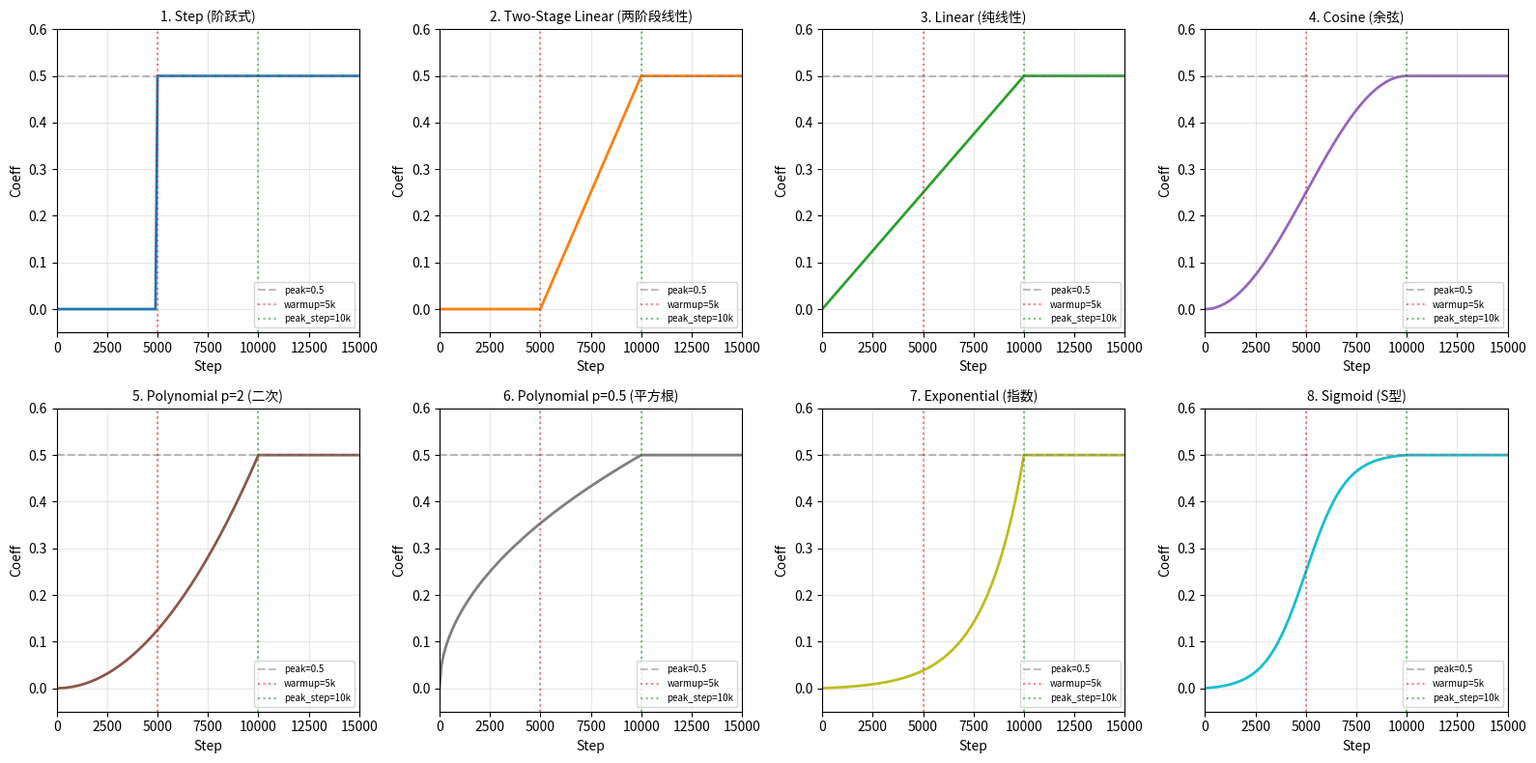

This chart was generated by the following Python code: (Note: this script raises an exception after producing the figure.)
#!/usr/bin/env python3
"""
Visualization of different scheduler functions for alignment loss coefficient.

Requirements:
- Monotonically increasing from ~0 to peak_value
- Reaches peak at peak_step (default 10k)
- Various curve shapes for different training dynamics
"""

import numpy as np
import matplotlib.pyplot as plt


def step_scheduler(step, warmup_steps=5000, peak_value=0.5, **kwargs):
    """
    阶跃式调度器：在warmup_steps之前为0，之后直接跳变为peak_value
    
    适用场景：希望模型先学习基础动作预测，再突然引入对齐约束
    """
    return peak_value if step >= warmup_steps else 0.0


def linear_scheduler(step, warmup_steps=0, peak_step=10000, peak_value=0.5, **kwargs):
    """
    线性调度器：从warmup_steps开始线性增长到peak_step
    
    适用场景：希望对齐约束平滑引入，避免训练不稳定
    """
    if step < warmup_steps:
        return 0.0
    elif step >= peak_step:
        return peak_value
    else:
        progress = (step - warmup_steps) / (peak_step - warmup_steps)
        return peak_value * progress


def cosine_scheduler(step, warmup_steps=0, peak_step=10000, peak_value=0.5, **kwargs):
    """
    余弦调度器：使用余弦曲线平滑过渡，前期增长慢，中期加速，后期趋缓
    
    适用场景：希望早期给模型更多自由学习空间，中期加速引入对齐
    """
    if step < warmup_steps:
        return 0.0
    elif step >= peak_step:
        return peak_value
    else:
        progress = (step - warmup_steps) / (peak_step - warmup_steps)
        # 使用 (1 - cos(π * progress)) / 2 实现S型曲线
        return peak_value * (1 - np.cos(np.pi * progress)) / 2


def exponential_scheduler(step, warmup_steps=0, peak_step=10000, peak_value=0.5, gamma=5.0, **kwargs):
    """
    指数调度器：指数增长，前期非常缓慢，后期快速上升
    
    gamma控制曲线陡峭程度，gamma越大后期越陡峭
    适用场景：希望前期几乎不受对齐约束影响，后期快速增强
    """
    if step < warmup_steps:
        return 0.0
    elif step >= peak_step:
        return peak_value
    else:
        progress = (step - warmup_steps) / (peak_step - warmup_steps)
        # 使用 (exp(gamma * progress) - 1) / (exp(gamma) - 1) 归一化到 [0, 1]
        return peak_value * (np.exp(gamma * progress) - 1) / (np.exp(gamma) - 1)


def sigmoid_scheduler(step, warmup_steps=0, peak_step=10000, peak_value=0.5, steepness=10.0, **kwargs):
    """
    Sigmoid调度器：S型曲线，前期和后期平缓，中期快速变化
    
    steepness控制S曲线的陡峭程度
    适用场景：希望在中间阶段快速过渡到目标值
    """
    if step < warmup_steps:
        return 0.0
    elif step >= peak_step:
        return peak_value
    else:
        progress = (step - warmup_steps) / (peak_step - warmup_steps)
        # 将progress映射到sigmoid的中心区域
        x = steepness * (progress - 0.5)
        sigmoid_val = 1 / (1 + np.exp(-x))
        # 归一化到[0, 1]范围
        sigmoid_min = 1 / (1 + np.exp(steepness * 0.5))
        sigmoid_max = 1 / (1 + np.exp(-steepness * 0.5))
        normalized = (sigmoid_val - sigmoid_min) / (sigmoid_max - sigmoid_min)
        return peak_value * normalized


def polynomial_scheduler(step, warmup_steps=0, peak_step=10000, peak_value=0.5, power=2.0, **kwargs):
    """
    多项式调度器：使用幂函数 progress^power
    
    power=1: 线性
    power=2: 二次（前期慢，后期快）
    power=0.5: 平方根（前期快，后期慢）
    适用场景：需要精细控制增长曲线形状
    """
    if step < warmup_steps:
        return 0.0
    elif step >= peak_step:
        return peak_value
    else:
        progress = (step - warmup_steps) / (peak_step - warmup_steps)
        return peak_value * (progress ** power)


def two_stage_linear_scheduler(step, warmup_steps=5000, peak_step=10000, peak_value=0.5, **kwargs):
    """
    两阶段线性调度器：先warmup阶段为0，然后线性增长到peak
    
    结合了阶跃和线性的优点
    适用场景：希望先让模型稳定，然后平滑引入对齐约束
    """
    if step < warmup_steps:
        return 0.0
    elif step >= peak_step:
        return peak_value
    else:
        progress = (step - warmup_steps) / (peak_step - warmup_steps)
        return peak_value * progress


def visualize_schedulers():
    """可视化所有scheduler函数"""
    max_steps = 15000
    steps = np.arange(0, max_steps + 1, 100)
    
    # 配置参数
    config = {
        'warmup_steps': 5000,
        'peak_step': 10000,
        'peak_value': 0.5,
    }
    
    schedulers = {
        '1. Step (阶跃式)': (step_scheduler, {'warmup_steps': 5000, 'peak_value': 0.5}),
        '2. Two-Stage Linear (两阶段线性)': (two_stage_linear_scheduler, {'warmup_steps': 5000, 'peak_step': 10000, 'peak_value': 0.5}),
        '3. Linear (纯线性)': (linear_scheduler, {'warmup_steps': 0, 'peak_step': 10000, 'peak_value': 0.5}),
        '4. Cosine (余弦)': (cosine_scheduler, {'warmup_steps': 0, 'peak_step': 10000, 'peak_value': 0.5}),
        '5. Polynomial p=2 (二次)': (polynomial_scheduler, {'warmup_steps': 0, 'peak_step': 10000, 'peak_value': 0.5, 'power': 2.0}),
        '6. Polynomial p=0.5 (平方根)': (polynomial_scheduler, {'warmup_steps': 0, 'peak_step': 10000, 'peak_value': 0.5, 'power': 0.5}),
        '7. Exponential (指数)': (exponential_scheduler, {'warmup_steps': 0, 'peak_step': 10000, 'peak_value': 0.5, 'gamma': 5.0}),
        '8. Sigmoid (S型)': (sigmoid_scheduler, {'warmup_steps': 0, 'peak_step': 10000, 'peak_value': 0.5, 'steepness': 10.0}),
    }
    
    # 创建图形
    fig, axes = plt.subplots(2, 4, figsize=(16, 8))
    axes = axes.flatten()
    
    colors = plt.cm.tab10(np.linspace(0, 1, len(schedulers)))
    
    for idx, (name, (scheduler_fn, params)) in enumerate(schedulers.items()):
        ax = axes[idx]
        values = [scheduler_fn(s, **params) for s in steps]
        ax.plot(steps, values, color=colors[idx], linewidth=2)
        ax.set_title(name, fontsize=10)
        ax.set_xlabel('Step')
        ax.set_ylabel('Coeff')
        ax.set_xlim(0, max_steps)
        ax.set_ylim(-0.05, 0.6)
        ax.axhline(y=0.5, color='gray', linestyle='--', alpha=0.5, label='peak=0.5')
        ax.axvline(x=5000, color='red', linestyle=':', alpha=0.5, label='warmup=5k')
        ax.axvline(x=10000, color='green', linestyle=':', alpha=0.5, label='peak_step=10k')
        ax.grid(True, alpha=0.3)
        ax.legend(fontsize=7, loc='lower right')
    
    plt.tight_layout()
    plt.savefig('/home/icrlab02/vla_ws/VLA-Adapter/scripts/align_scheduler_comparison.png', dpi=150)
    print(f"图片已保存到: /home/icrlab02/vla_ws/VLA-Adapter/scripts/align_scheduler_comparison.png")
    plt.show()
    
    # 打印所有方案对比表
    print("\n" + "="*80)
    print("Align Loss Coefficient Scheduler 方案对比")
    print("="*80)
    
    print("""
┌─────────────────────────────────────────────────────────────────────────────────┐
│ 方案                    │ 特点                           │ 适用场景              │
├─────────────────────────────────────────────────────────────────────────────────┤
│ 1. Step (阶跃式)        │ 简单粗暴，直接跳变              │ 快速实验，baseline    │
│ 2. Two-Stage Linear     │ 先warmup再线性增长              │ 稳定训练，推荐使用    │
│ 3. Linear (纯线性)      │ 从0开始线性增长                 │ 简单平滑过渡          │
│ 4. Cosine (余弦)        │ S型曲线，中期变化快             │ 常用的warmup策略      │
│ 5. Polynomial p=2       │ 前期慢后期快（凸函数）          │ 延迟引入对齐约束      │
│ 6. Polynomial p=0.5     │ 前期快后期慢（凹函数）          │ 早期就引入对齐约束    │
│ 7. Exponential (指数)   │ 前期极慢，后期爆发增长          │ 极端延迟对齐          │
│ 8. Sigmoid (S型)        │ 中间快速过渡，两端平缓          │ 明确的过渡阶段        │
└─────────────────────────────────────────────────────────────────────────────────┘
    """)
    
    # 打印各scheduler在关键step的值
    print("\n关键step处的系数值:")
    print("-" * 80)
    key_steps = [0, 2500, 5000, 7500, 10000, 12500, 15000]
    header = f"{'Scheduler':<30}" + "".join([f"{s:>8}" for s in key_steps])
    print(header)
    print("-" * 80)
    
    for name, (scheduler_fn, params) in schedulers.items():
        values = [scheduler_fn(s, **params) for s in key_steps]
        row = f"{name:<30}" + "".join([f"{v:>8.3f}" for v in values])
        print(row)


if __name__ == "__main__":
    visualize_schedulers()
